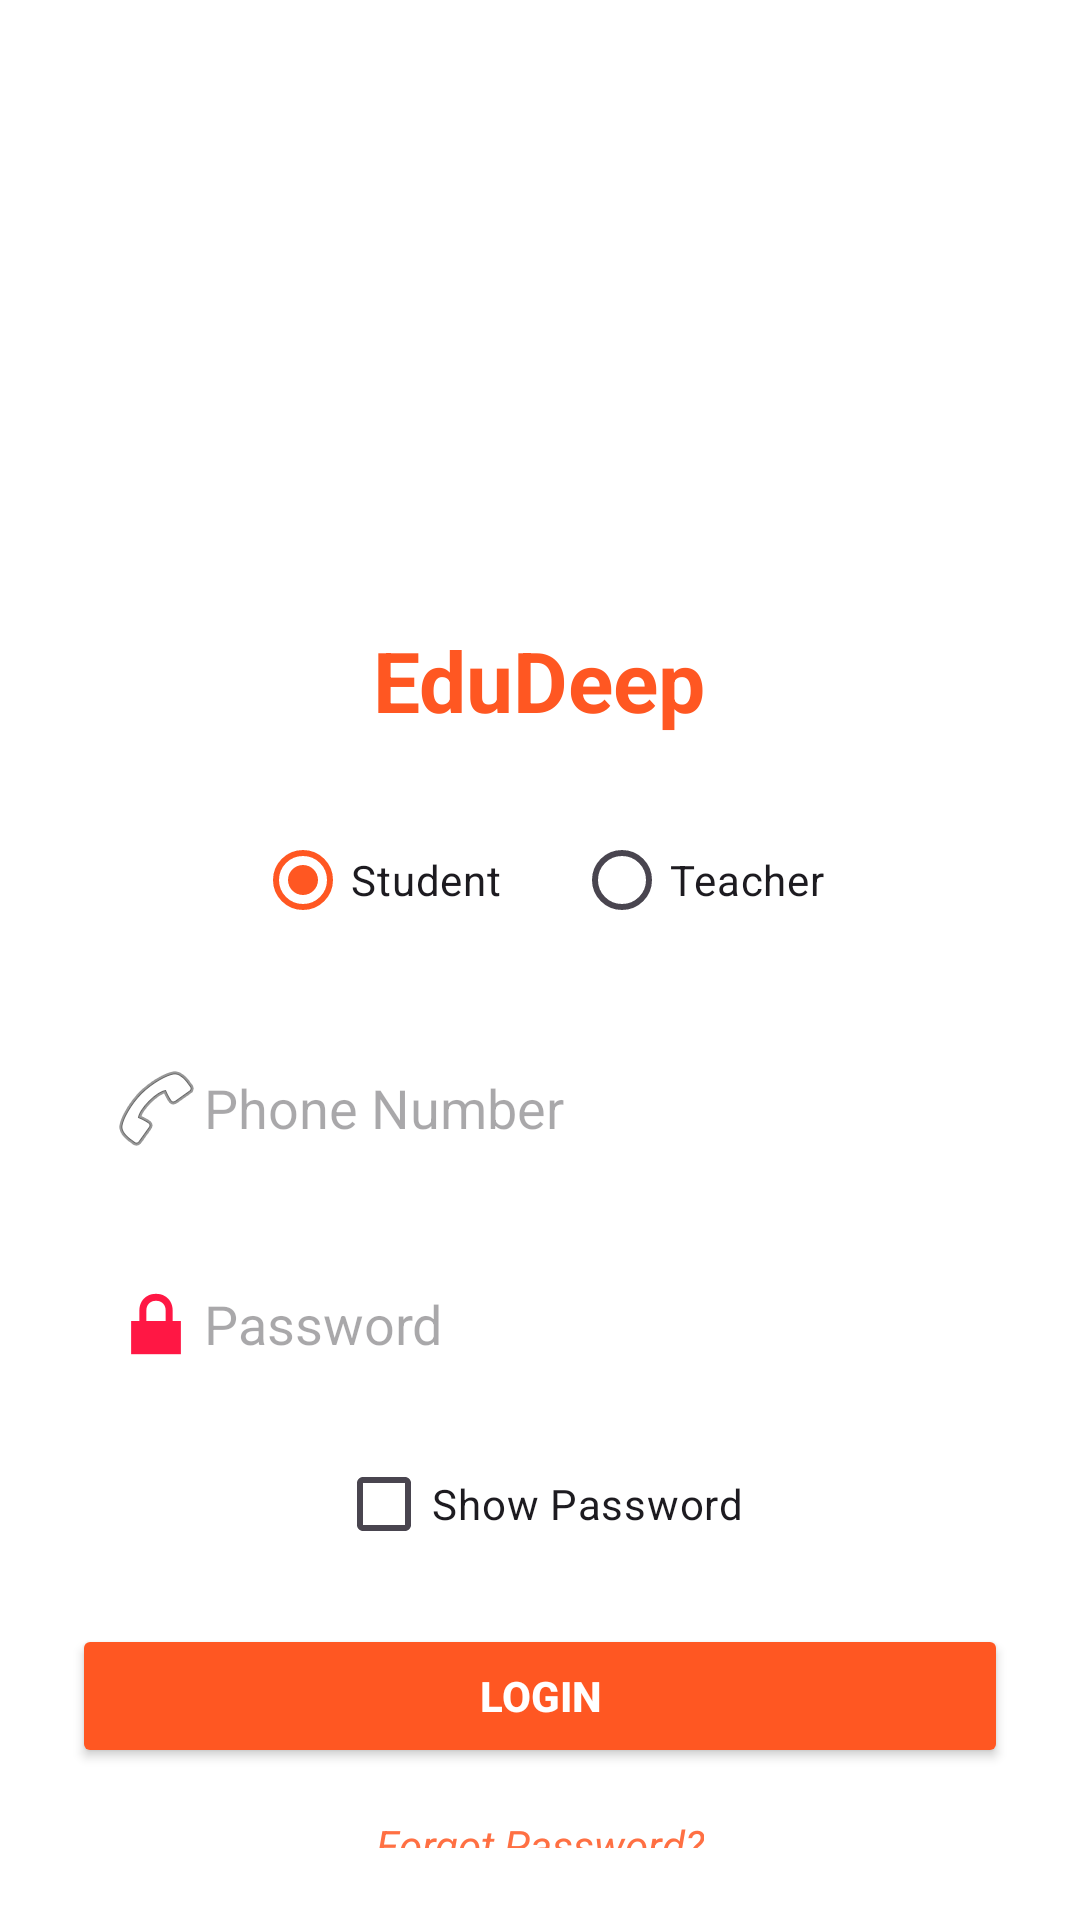

Write the Android layout XML for this screen, with the resource values it uses.
<!-- AndroidManifest.xml: application theme Theme.Edudeep -->
<!-- res/layout/activity_main.xml -->
<?xml version="1.0" encoding="utf-8"?>
<ScrollView xmlns:android="http://schemas.android.com/apk/res/android"
    xmlns:tools="http://schemas.android.com/tools"
    android:id="@+id/scrollView"
    android:layout_width="match_parent"
    android:layout_height="match_parent"
    android:padding="24dp"
    android:background="#FFFFFF"
    tools:context=".MainActivity">

    <LinearLayout
        android:layout_width="match_parent"
        android:layout_height="wrap_content"
        android:orientation="vertical"
        android:gravity="center_horizontal">

        
        <ImageView
            android:id="@+id/logo"
            android:layout_width="120dp"
            android:layout_height="120dp"
            android:src="@drawable/ic_launcher_foreground"
            android:contentDescription="Logo"
            android:layout_marginTop="40dp"
            android:layout_marginBottom="24dp" />

        
        <TextView
            android:layout_width="wrap_content"
            android:layout_height="wrap_content"
            android:text="EduDeep"
            android:textSize="28sp"
            android:textStyle="bold"
            android:textColor="#FF5722"
            android:layout_marginBottom="24dp" />

        
        <RadioGroup
            android:id="@+id/userTypeGroup"
            android:layout_width="wrap_content"
            android:layout_height="wrap_content"
            android:orientation="horizontal"
            android:layout_marginBottom="24dp">

            <RadioButton
                android:id="@+id/studentRadio"
                android:layout_width="wrap_content"
                android:layout_height="wrap_content"
                android:text="Student"
                android:checked="true" />

            <RadioButton
                android:id="@+id/teacherRadio"
                android:layout_width="wrap_content"
                android:layout_height="wrap_content"
                android:text="Teacher"
                android:layout_marginStart="24dp" />
        </RadioGroup>

        
        <EditText
            android:id="@+id/phoneInput"
            android:layout_width="match_parent"
            android:layout_height="wrap_content"
            android:hint="Phone Number"
            android:inputType="textEmailAddress"
            android:drawableStart="@android:drawable/ic_menu_call"
            android:padding="12dp"
            android:background="@drawable/edittext_background"
            android:layout_marginBottom="16dp" />

        
        <EditText
            android:id="@+id/passwordInput"
            android:layout_width="match_parent"
            android:layout_height="wrap_content"
            android:hint="Password"
            android:inputType="textPassword"
            android:drawableStart="@android:drawable/ic_lock_lock"
            android:padding="12dp"
            android:background="@drawable/edittext_background"
            android:layout_marginBottom="8dp" />

        
        <CheckBox
            android:id="@+id/showPasswordCheck"
            android:layout_width="wrap_content"
            android:layout_height="wrap_content"
            android:text="Show Password"
            android:layout_marginBottom="16dp"/>

        
        <Button
            android:id="@+id/loginButton"
            android:layout_width="match_parent"
            android:layout_height="wrap_content"
            android:text="Login"
            android:textColor="#FFFFFF"
            android:backgroundTint="#FF5722"
            android:textStyle="bold"
            android:padding="12dp"
            android:layout_marginBottom="16dp" />

        
        <TextView
            android:id="@+id/forgotPassword"
            android:layout_width="wrap_content"
            android:layout_height="wrap_content"
            android:text="Forgot Password?"
            android:textColor="#FF7043"
            android:textSize="14sp"
            android:textStyle="italic"
            android:layout_gravity="center_horizontal" />

    </LinearLayout>
</ScrollView>
<!-- resources referenced by this layout -->
<resources>
  <!-- drawable ic_launcher_foreground: webp bitmap (mipmap-hdpi, 25128 bytes) -->
  <style name="Theme.Edudeep" parent="Base.Theme.Edudeep" />
  <style name="Base.Theme.Edudeep" parent="Theme.Material3.DayNight.NoActionBar">
          
          
          <item name="colorPrimary">@color/primaryColor</item>
          <item name="colorPrimaryVariant">@color/secondaryColor</item>
          <item name="colorAccent">@color/accentColor</item>
  
          
      </style>
  <color name="primaryColor">#FF5722</color>
  <color name="secondaryColor">#FF7043</color>
  <color name="accentColor">#FF1744</color>
</resources>
